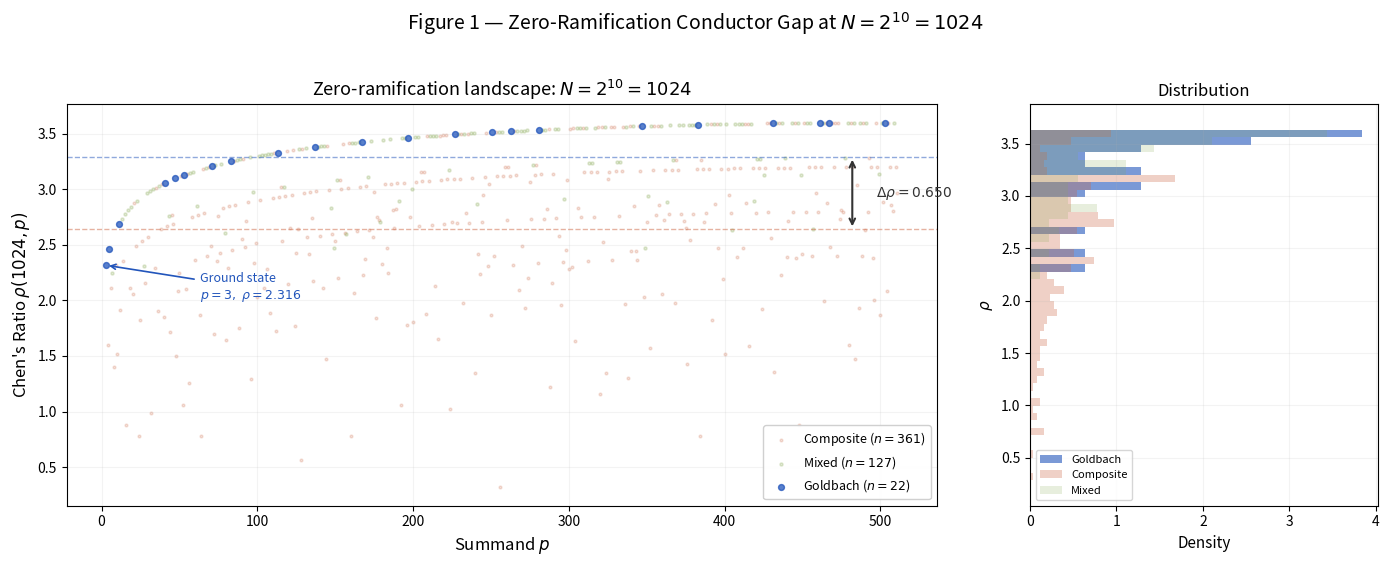

Write the Python code that produced this figure. (Note: this script raises an exception after producing the figure.)
"""
goldbach_rigid_scan.py — Zero-Ramification Scan at N = 2^k
============================================================
Generates the conductor energy-gap plot for N = 2^k, where rad_odd(N) = 1
eliminates background ramification entirely.

Two conductor models are compared:
  (A) Paper II formula: N_proxy = (rad_odd(p) * rad_odd(q))^2  [product]
  (B) LCM model:        N_proxy = lcm(rad_odd(p), rad_odd(q))^2 [union of support]

For N = 2^k, both reduce to functions of p and q alone (static conduit vanishes).
"""
import math
import numpy as np
import matplotlib
matplotlib.use('Agg')
import matplotlib.pyplot as plt

# ─── Utilities ────────────────────────────────────────────────────────────────

def sieve_radicals(limit):
    """Compute rad(n) for all n up to limit via sieve."""
    rads = np.ones(limit + 1, dtype=np.int64)
    is_prime = bytearray([1]) * (limit + 1)
    is_prime[0] = is_prime[1] = 0
    for i in range(2, limit + 1):
        if is_prime[i]:
            for j in range(i, limit + 1, i):
                if j != i:
                    is_prime[j] = 0
                rads[j] *= i
    primes_set = set(i for i in range(2, limit + 1) if is_prime[i])
    return rads, primes_set

def odd_rad(x, rads):
    """Odd part of radical."""
    r = int(rads[x])
    while r % 2 == 0:
        r //= 2
    return r if r > 0 else 1

# ─── Scan function ────────────────────────────────────────────────────────────

def scan_N(N, rads, primes_set):
    """Scan all decompositions p + q = N, compute Chen's ratio."""
    rows = []
    for p in range(3, N // 2 + 1):
        q = N - p
        if q <= 1:
            continue

        rp = odd_rad(p, rads)
        rq = odd_rad(q, rads)
        rM = odd_rad(N // 2, rads)

        # Paper II formula: product-based proxy
        base = rp * rq * rM * rM
        cond = base * base
        rho = math.log(cond) / math.log(N) if cond > 1 else 0.0

        # Classify
        p_is_prime = p in primes_set
        q_is_prime = q in primes_set
        if p_is_prime and q_is_prime:
            cat = 'Goldbach'
        elif p_is_prime or q_is_prime:
            cat = 'Mixed'
        else:
            cat = 'Composite'

        rows.append({
            'p': p, 'q': q,
            'rad_odd_p': rp, 'rad_odd_q': rq,
            'conductor_proxy': cond,
            'rho': rho,
            'category': cat
        })
    return rows

# ═══════════════════════════════════════════════════════════════════════════════
# MAIN: Scan N = 1024 = 2^10
# ═══════════════════════════════════════════════════════════════════════════════

N = 1024
print(f"[*] Scanning N = {N} = 2^{int(math.log2(N))}")
print(f"    rad_odd(N/2) = rad_odd({N//2}) = {1 if N & (N-1) == 0 else '?'}")
print(f"    → Zero-ramification background: static conduit contributes NOTHING\n")

rads, primes_set = sieve_radicals(N + 1)
rows = scan_N(N, rads, primes_set)

# Separate categories
gb   = [r for r in rows if r['category'] == 'Goldbach']
mix  = [r for r in rows if r['category'] == 'Mixed']
comp = [r for r in rows if r['category'] == 'Composite']

gb.sort(key=lambda x: x['rho'])
comp.sort(key=lambda x: x['rho'])

# ─── Table output ─────────────────────────────────────────────────────────────
print("="*75)
print(f"TABLE: Ground State Decompositions at N = {N}")
print("="*75)
print(f"{'Type':<12} {'(p, q)':<16} {'rad_odd(p)':<12} {'rad_odd(q)':<12} {'ρ':<8}")
print("-"*75)
for r in gb[:5]:
    pair = f"({r['p']}, {r['q']})"
    print(f"{'Goldbach':<12} {pair:<16} {r['rad_odd_p']:<12} {r['rad_odd_q']:<12} {r['rho']:<8.4f}")
print("-"*75)
for r in comp[:5]:
    pair = f"({r['p']}, {r['q']})"
    print(f"{'Composite':<12} {pair:<16} {r['rad_odd_p']:<12} {r['rad_odd_q']:<12} {r['rho']:<8.4f}")

gb_rhos = [r['rho'] for r in gb]
mix_rhos = [r['rho'] for r in mix if r['rho'] > 0]
comp_rhos = [r['rho'] for r in comp if r['rho'] > 0]

print(f"\n  Goldbach  (n={len(gb):>3}): ρ ∈ [{min(gb_rhos):.4f}, {max(gb_rhos):.4f}], mean = {np.mean(gb_rhos):.4f}")
print(f"  Mixed     (n={len(mix):>3}): ρ ∈ [{min(mix_rhos):.4f}, {max(mix_rhos):.4f}], mean = {np.mean(mix_rhos):.4f}")
print(f"  Composite (n={len(comp):>3}): ρ ∈ [{min(comp_rhos):.4f}, {max(comp_rhos):.4f}], mean = {np.mean(comp_rhos):.4f}")
print(f"\n  Ground state: p={gb[0]['p']}, q={gb[0]['q']}, ρ = {gb[0]['rho']:.4f}")
print(f"  Bandwidth (Goldbach): {max(gb_rhos)-min(gb_rhos):.4f}")
print(f"  Bandwidth (Composite): {max(comp_rhos)-min(comp_rhos):.4f}")
print(f"  Ratio (comp/gb bandwidth): {(max(comp_rhos)-min(comp_rhos))/(max(gb_rhos)-min(gb_rhos)):.2f}x")


# ═══════════════════════════════════════════════════════════════════════════════
# FIGURE 3: Energy Gap at N = 1024 (Zero-Ramification)
# ═══════════════════════════════════════════════════════════════════════════════
print(f"\n[*] Generating Figure 3: Zero-Ramification Energy Gap at N = {N}...")

fig, (ax1, ax2) = plt.subplots(1, 2, figsize=(14, 5.5),
                                gridspec_kw={'width_ratios': [3, 1.2]})

# Left panel: scatter
p_gb = [r['p'] for r in gb]
rho_gb = [r['rho'] for r in gb]
p_mix = [r['p'] for r in mix]
rho_mix = [r['rho'] for r in mix if r['rho'] > 0]
p_mix_filt = [r['p'] for r in mix if r['rho'] > 0]
p_comp = [r['p'] for r in comp if r['rho'] > 0]
rho_comp_filt = [r['rho'] for r in comp if r['rho'] > 0]

ax1.scatter(p_comp, rho_comp_filt, s=4, color='#CC6644', alpha=0.2,
            label=f'Composite ($n={len(comp)}$)', zorder=1)
ax1.scatter(p_mix_filt, rho_mix, s=5, color='#88AA55', alpha=0.25,
            label=f'Mixed ($n={len(mix)}$)', zorder=2)
ax1.scatter(p_gb, rho_gb, s=18, color='#2255BB', alpha=0.75,
            label=f'Goldbach ($n={len(gb)}$)', zorder=3)

# Mark ground state
ax1.annotate(f'Ground state\n$p={gb[0]["p"]},\\; \\rho={gb[0]["rho"]:.3f}$',
             xy=(gb[0]['p'], gb[0]['rho']),
             xytext=(gb[0]['p'] + 60, gb[0]['rho'] - 0.3),
             fontsize=9, color='#2255BB',
             arrowprops=dict(arrowstyle='->', color='#2255BB', lw=1.2))

# Mean lines
mean_gb = np.mean(gb_rhos)
mean_comp = np.mean(comp_rhos)
ax1.axhline(y=mean_gb, color='#2255BB', linestyle='--', linewidth=1, alpha=0.5)
ax1.axhline(y=mean_comp, color='#CC6644', linestyle='--', linewidth=1, alpha=0.5)

# Gap annotation
mid = (mean_gb + mean_comp) / 2
gap = abs(mean_gb - mean_comp)
ax1.annotate('', xy=(N//2 - 30, mean_gb), xytext=(N//2 - 30, mean_comp),
             arrowprops=dict(arrowstyle='<->', color='#333333', lw=1.5))
ax1.text(N//2 - 15, mid, f'$\\Delta\\rho = {gap:.3f}$',
         fontsize=10, va='center', color='#333333')

ax1.set_xlabel('Summand $p$', fontsize=12)
ax1.set_ylabel("Chen's Ratio $\\rho(1024, p)$", fontsize=12)
ax1.set_title(f'Zero-ramification landscape: $N = 2^{{10}} = {N}$', fontsize=13)
ax1.legend(loc='lower right', fontsize=9, framealpha=0.92)
ax1.grid(True, alpha=0.15)

# Right panel: histogram
all_rho = gb_rhos + comp_rhos + mix_rhos
lo = min(r for r in all_rho if r > 0) - 0.1
hi = max(all_rho) + 0.1
bins = np.linspace(lo, hi, 50)

ax2.hist(gb_rhos, bins=bins, orientation='horizontal', color='#2255BB',
         alpha=0.6, label='Goldbach', density=True)
ax2.hist(rho_comp_filt, bins=bins, orientation='horizontal', color='#CC6644',
         alpha=0.3, label='Composite', density=True)
ax2.hist(rho_mix, bins=bins, orientation='horizontal', color='#88AA55',
         alpha=0.2, label='Mixed', density=True)

ax2.set_xlabel('Density', fontsize=11)
ax2.set_ylabel('$\\rho$', fontsize=11)
ax2.set_title('Distribution', fontsize=12)
ax2.legend(fontsize=8)
ax2.grid(True, alpha=0.15)

plt.suptitle(f'Figure 1 — Zero-Ramification Conductor Gap at $N = 2^{{10}} = {N}$',
             fontsize=14, y=1.02)
plt.tight_layout()
plt.savefig('/home/<user>/figure1_N1024.pdf', dpi=300, bbox_inches='tight')
plt.savefig('/home/<user>/figure1_N1024.png', dpi=200, bbox_inches='tight')
print("    Saved figure1_N1024.pdf/.png")

# ═══════════════════════════════════════════════════════════════════════════════
# Multi-N comparison: 2^k series
# ═══════════════════════════════════════════════════════════════════════════════
print(f"\n[*] Scanning 2^k series for zero-ramification evolution...")

LIMIT = 16384
rads_big, primes_big = sieve_radicals(LIMIT + 1)

print(f"\n{'N':<8} {'k':<4} {'#GB':<6} {'ρ_min':<8} {'ρ_mean':<8} {'ρ_max':<8} {'BW_GB':<8} {'BW_Comp':<8} {'Ratio':<6}")
print("-"*70)

for k in range(7, 15):
    Nk = 2**k
    if Nk > LIMIT:
        break
    rows_k = scan_N(Nk, rads_big, primes_big)
    gb_k = [r['rho'] for r in rows_k if r['category'] == 'Goldbach']
    comp_k = [r['rho'] for r in rows_k if r['category'] == 'Composite' and r['rho'] > 0]
    if gb_k and comp_k:
        bw_gb = max(gb_k) - min(gb_k)
        bw_comp = max(comp_k) - min(comp_k)
        ratio = bw_comp / bw_gb if bw_gb > 0 else float('inf')
        print(f"{Nk:<8} {k:<4} {len(gb_k):<6} {min(gb_k):<8.4f} {np.mean(gb_k):<8.4f} {max(gb_k):<8.4f} {bw_gb:<8.4f} {bw_comp:<8.4f} {ratio:<6.2f}")

print("\n[*] Done.")
